Run: headless pygame with SDL's dummy video driver; simulated clock (each Clock.tick advances the game by its frame time, no real sleeping); random seed 0; keys injected as events and as key.get_pressed() state; no mouse input.
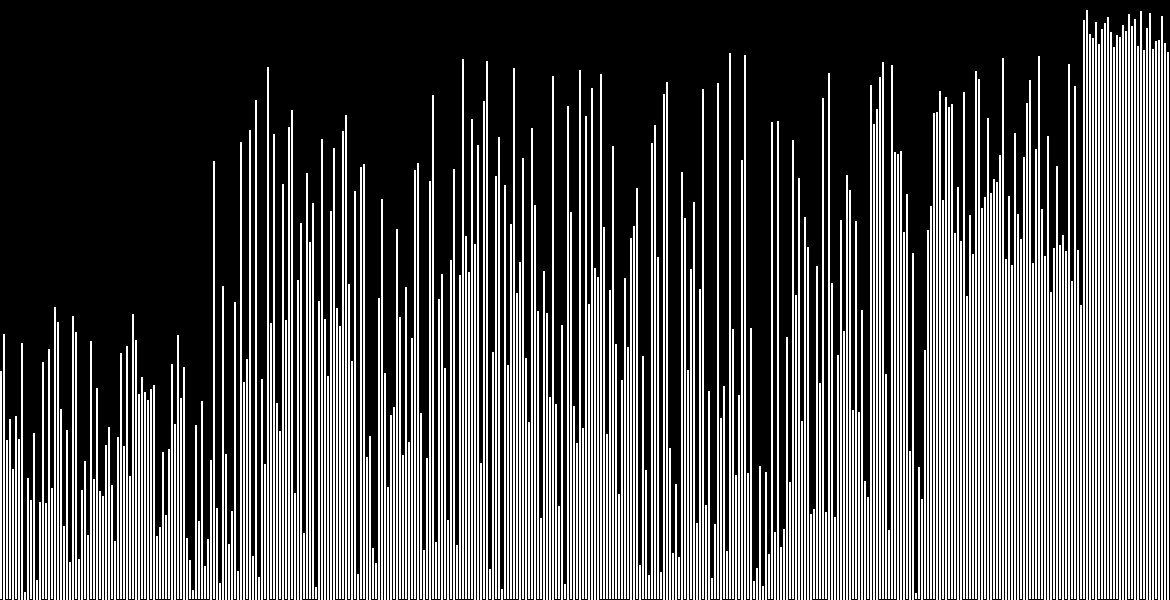
Frame 1 of 4 · flips 1–60 · no input
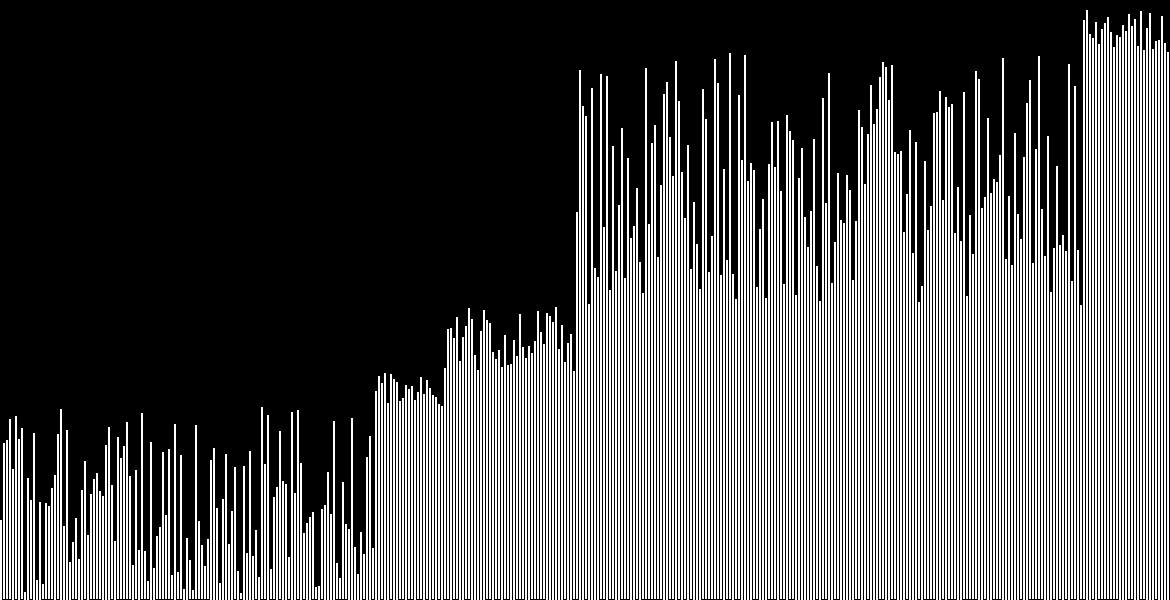
Frame 2 of 4 · flips 61–180 · tapped SPACE, RETURN · held RIGHT (→), D
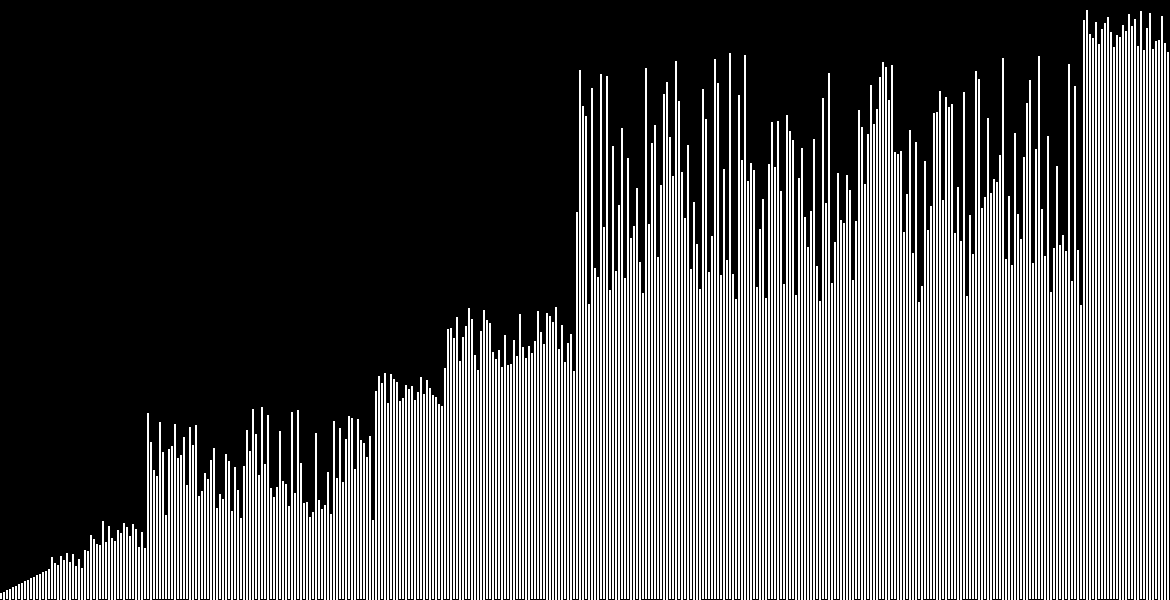
Frame 3 of 4 · flips 181–300 · held DOWN (↓), S
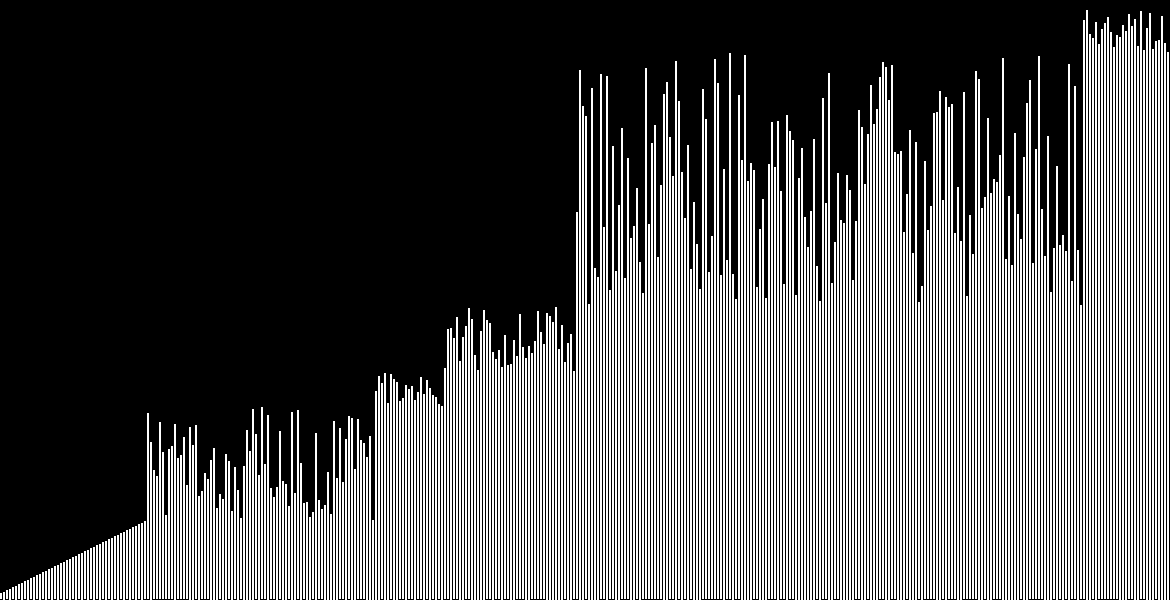
Frame 4 of 4 · flips 301–420 · held LEFT (←), A, UP (↑), W

The pygame program that drew these frames:


import pygame
import random

#height and width of the window in which animation will run
WIDTH = 1170
HEIGHT = 600

win = pygame.display.set_mode((WIDTH, HEIGHT))

#declaring the colors that will be used 
BLACK = (0, 0, 0)
WHITE = (255, 255, 255)

# this method will only draw the bars on the given window
def draw(bars, total_bars, bars_width):
	for i in range(total_bars):
		pygame.draw.rect(win, WHITE, (i * bars_width , HEIGHT - bars[i], bars_width - 1, bars[i]))

#using hoarse partition 
def hoarse_partition(bars, l, h, total_bars, bars_width):
	pivot = bars[l]
	i = l - 1
	j = h + 1


	while True:
		while i < h:
			i += 1
			if bars[i] >= pivot:
				break

		while j > l:
			j -= 1
			if bars[j] < pivot:
				break

		if i >= j:
			return j

		temp = bars[i]
		bars[i] = bars[j]
		bars[j] = temp


		win.fill(BLACK)
		draw(bars, total_bars, bars_width)
		pygame.display.update()


#sorting function
def quick_sort(bars, l, h, total_bars, bars_width):
	win.fill(BLACK)
	draw(bars, total_bars, bars_width)
	pygame.display.update()
	if l < h:
		p = hoarse_partition(bars, l, h, total_bars, bars_width)

		win.fill(BLACK)
		draw(bars, total_bars, bars_width)
		pygame.display.update()
		quick_sort(bars, l, p, total_bars, bars_width)
		quick_sort(bars, p + 1, h, total_bars, bars_width)

def main():

	# width of single bar displayed, indirectly proportional to number of bars
	bars_width = 3

	total_bars = WIDTH // bars_width

	bars = [] # list that will contain the height of the bars

	curr_height = HEIGHT - 10
	for i in range(0, total_bars):
		#this time lets try something different
		bars.append(curr_height)
		curr_height -= 1.5

	random.shuffle(bars)
	'''
	now this time what i have done is, made a list of integers in decresing order or ramp
	then i have shuffled that list using random.shuffle() method
	'''

	draw(bars, total_bars, bars_width)
	pygame.display.update()

	# printing elements before sorting
	#print(bars)

	quick_sort(bars, 0, total_bars - 1, total_bars, bars_width)

	#time after which the pygame window will be closed autometically
	pygame.time.delay(5000)

	#printing elemetns after sorting 
	#print(bars)
main()
